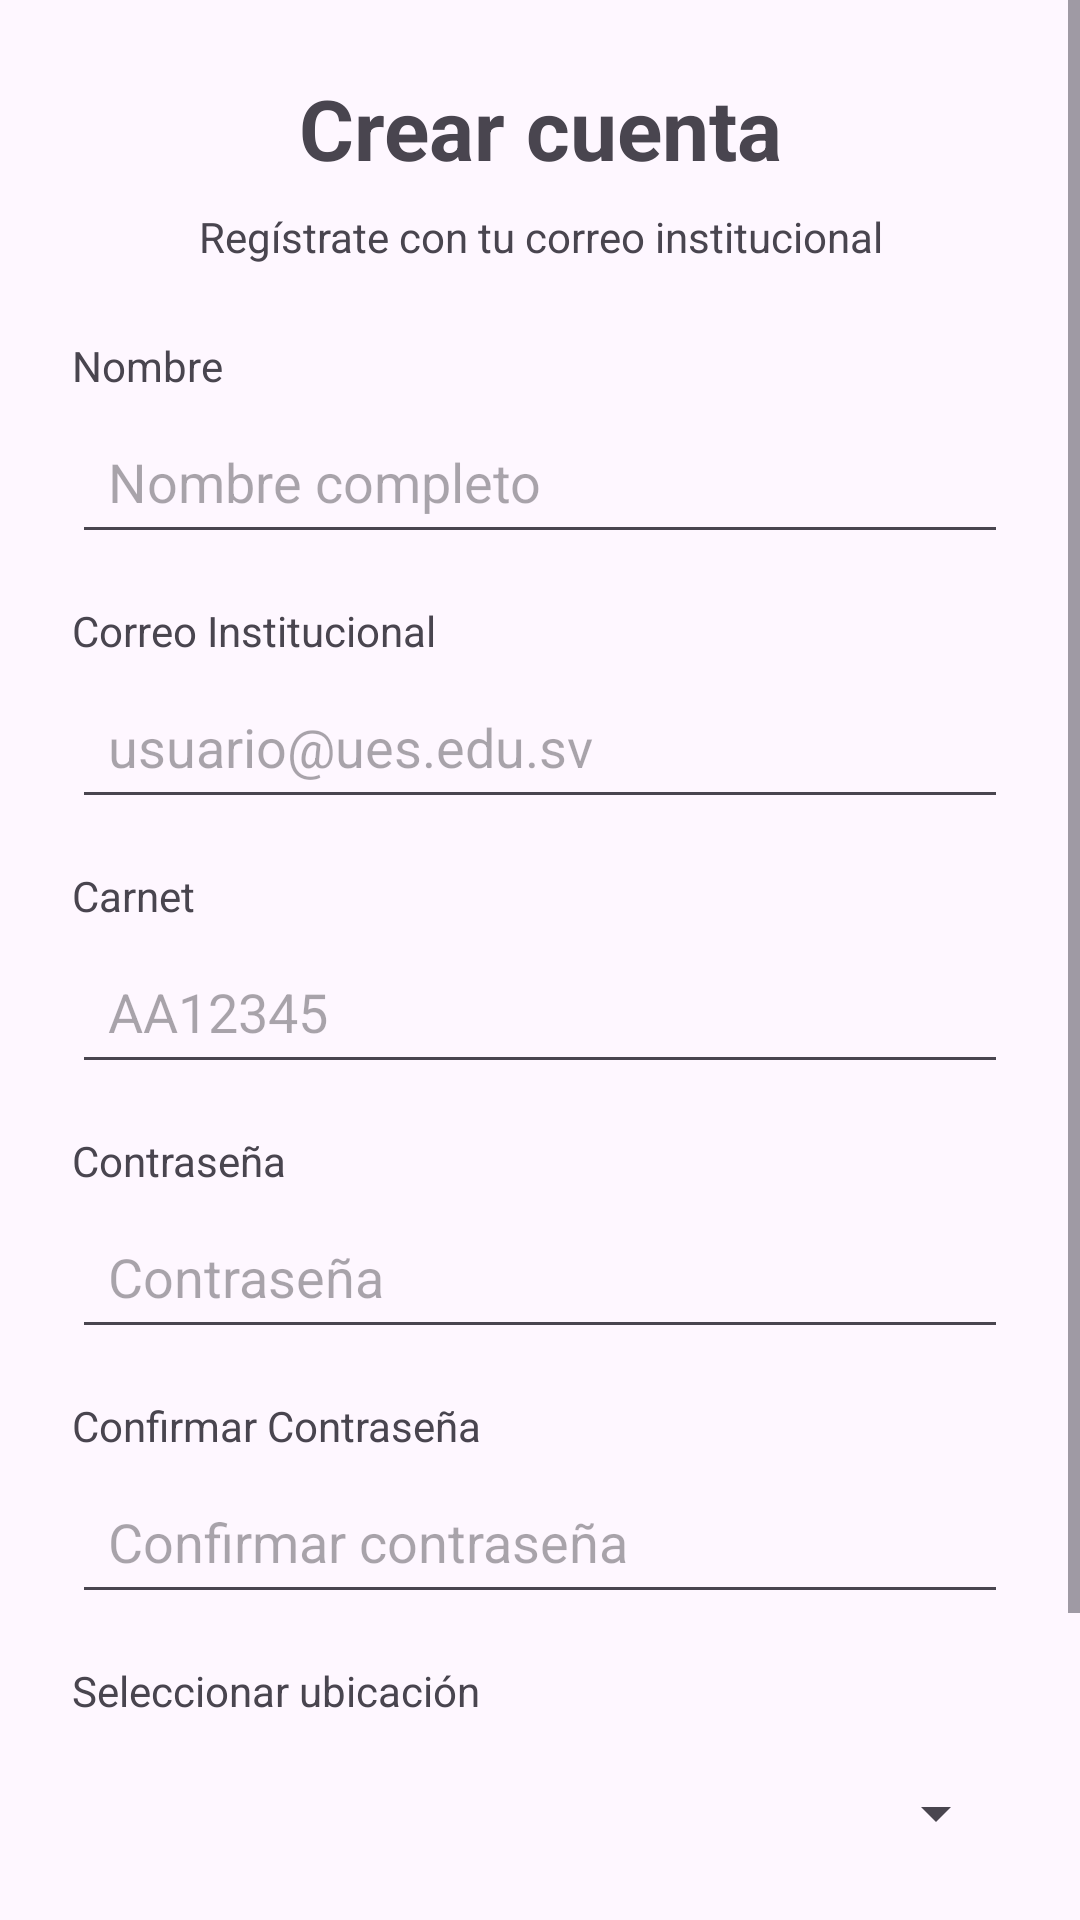

The Android layout XML behind this screen, and the referenced resources:
<!-- AndroidManifest.xml: application theme Theme.ProyectoPDM2026GT3Grupo1SistemadeControldeCafetinesUES -->
<!-- res/layout/activity_registro.xml -->
<?xml version="1.0" encoding="utf-8"?>
<androidx.constraintlayout.widget.ConstraintLayout
    xmlns:android="http://schemas.android.com/apk/res/android"
    xmlns:app="http://schemas.android.com/apk/res-auto"
    xmlns:tools="http://schemas.android.com/tools"
    android:id="@+id/main"
    android:layout_width="match_parent"
    android:layout_height="match_parent"
    tools:context=".RegistroActivity">

    
    <ScrollView
        android:id="@+id/scrollRegistro"
        android:layout_width="0dp"
        android:layout_height="0dp"
        app:layout_constraintTop_toTopOf="parent"
        app:layout_constraintBottom_toBottomOf="parent"
        app:layout_constraintStart_toStartOf="parent"
        app:layout_constraintEnd_toEndOf="parent">

        
        <LinearLayout
            android:layout_width="match_parent"
            android:layout_height="wrap_content"
            android:orientation="vertical"
            android:padding="24dp">

            
            <TextView
                android:id="@+id/tvTituloRegistro"
                android:layout_width="match_parent"
                android:layout_height="wrap_content"
                android:text="Crear cuenta"
                android:textSize="28sp"
                android:textStyle="bold"
                android:gravity="center"
                android:layout_marginBottom="8dp" />

            
            <TextView
                android:id="@+id/tvSubtituloRegistro"
                android:layout_width="match_parent"
                android:layout_height="wrap_content"
                android:text="Regístrate con tu correo institucional"
                android:gravity="center"
                android:layout_marginBottom="24dp" />

            
            <TextView
                android:id="@+id/lblNombre"
                android:layout_width="match_parent"
                android:layout_height="wrap_content"
                android:text="Nombre"
                android:gravity="left"
                android:layout_marginBottom="5dp" />
            <EditText
                android:id="@+id/etNombre"
                android:layout_width="match_parent"
                android:layout_height="wrap_content"
                android:hint="Nombre completo"
                android:layout_marginBottom="16dp"
                android:padding="12dp" />

            
            <TextView
                android:id="@+id/lbl_correo"
                android:layout_width="match_parent"
                android:layout_height="wrap_content"
                android:text="Correo Institucional"
                android:gravity="left"
                android:layout_marginBottom="5dp" />
            <EditText
                android:id="@+id/etCorreo"
                android:layout_width="match_parent"
                android:layout_height="wrap_content"
                android:hint="usuario@ues.edu.sv"
                android:inputType="textEmailAddress"
                android:layout_marginBottom="16dp"
                android:padding="12dp" />

            
            <TextView
                android:id="@+id/lbl_carnet"
                android:layout_width="match_parent"
                android:layout_height="wrap_content"
                android:text="Carnet"
                android:gravity="left"
                android:layout_marginBottom="5dp" />
            <EditText
                android:id="@+id/etCarnet"
                android:layout_width="match_parent"
                android:layout_height="wrap_content"
                android:hint="AA12345"
                android:layout_marginBottom="16dp"
                android:padding="12dp" />

            
            <TextView
                android:id="@+id/lbl_pass"
                android:layout_width="match_parent"
                android:layout_height="wrap_content"
                android:text="Contraseña"
                android:gravity="left"
                android:layout_marginBottom="5dp" />
            <EditText
                android:id="@+id/etPassword"
                android:layout_width="match_parent"
                android:layout_height="wrap_content"
                android:hint="Contraseña"
                android:inputType="textPassword"
                android:layout_marginBottom="16dp"
                android:padding="12dp" />

            
            <TextView
                android:id="@+id/lbl_confirmar_pass"
                android:layout_width="match_parent"
                android:layout_height="wrap_content"
                android:text="Confirmar Contraseña"
                android:gravity="left"
                android:layout_marginBottom="5dp" />
            <EditText
                android:id="@+id/etConfirmPassword"
                android:layout_width="match_parent"
                android:layout_height="wrap_content"
                android:hint="Confirmar contraseña"
                android:inputType="textPassword"
                android:layout_marginBottom="16dp"
                android:padding="12dp" />

            
            <TextView
                android:id="@+id/lbl_ubicacion"
                android:layout_width="match_parent"
                android:layout_height="wrap_content"
                android:text="Seleccionar ubicación"
                android:gravity="left"
                android:layout_marginBottom="5dp" />
            <Spinner
                android:id="@+id/spUbicacion"
                android:layout_width="match_parent"
                android:layout_height="53dp"
                android:layout_marginBottom="24dp"
                android:spinnerMode="dropdown" />

            
            <Button
                android:id="@+id/btnRegistrar"
                android:layout_width="match_parent"
                android:layout_height="wrap_content"
                android:text="Regístrate"
                android:layout_marginBottom="16dp"
                android:padding="14dp"
                android:backgroundTint="@color/wine"
                />

            
            <TextView
                android:id="@+id/lbl_login"
                android:layout_width="match_parent"
                android:layout_height="wrap_content"
                android:text="¿Ya tienes cuenta? Inicia sesión"
                android:gravity="center"
                android:textAlignment="center"
                android:textColor="#9B1B1B"
                android:textStyle="bold"/>

        </LinearLayout>

    </ScrollView>

</androidx.constraintlayout.widget.ConstraintLayout>
<!-- resources referenced by this layout -->
<resources>
  <color name="wine">#7A1F2B</color>
  <style name="Theme.ProyectoPDM2026GT3Grupo1SistemadeControldeCafetinesUES" parent="Base.Theme.ProyectoPDM2026GT3Grupo1SistemadeControldeCafetinesUES" />
  <style name="Base.Theme.ProyectoPDM2026GT3Grupo1SistemadeControldeCafetinesUES" parent="Theme.Material3.DayNight.NoActionBar">
          
          
      </style>
</resources>
